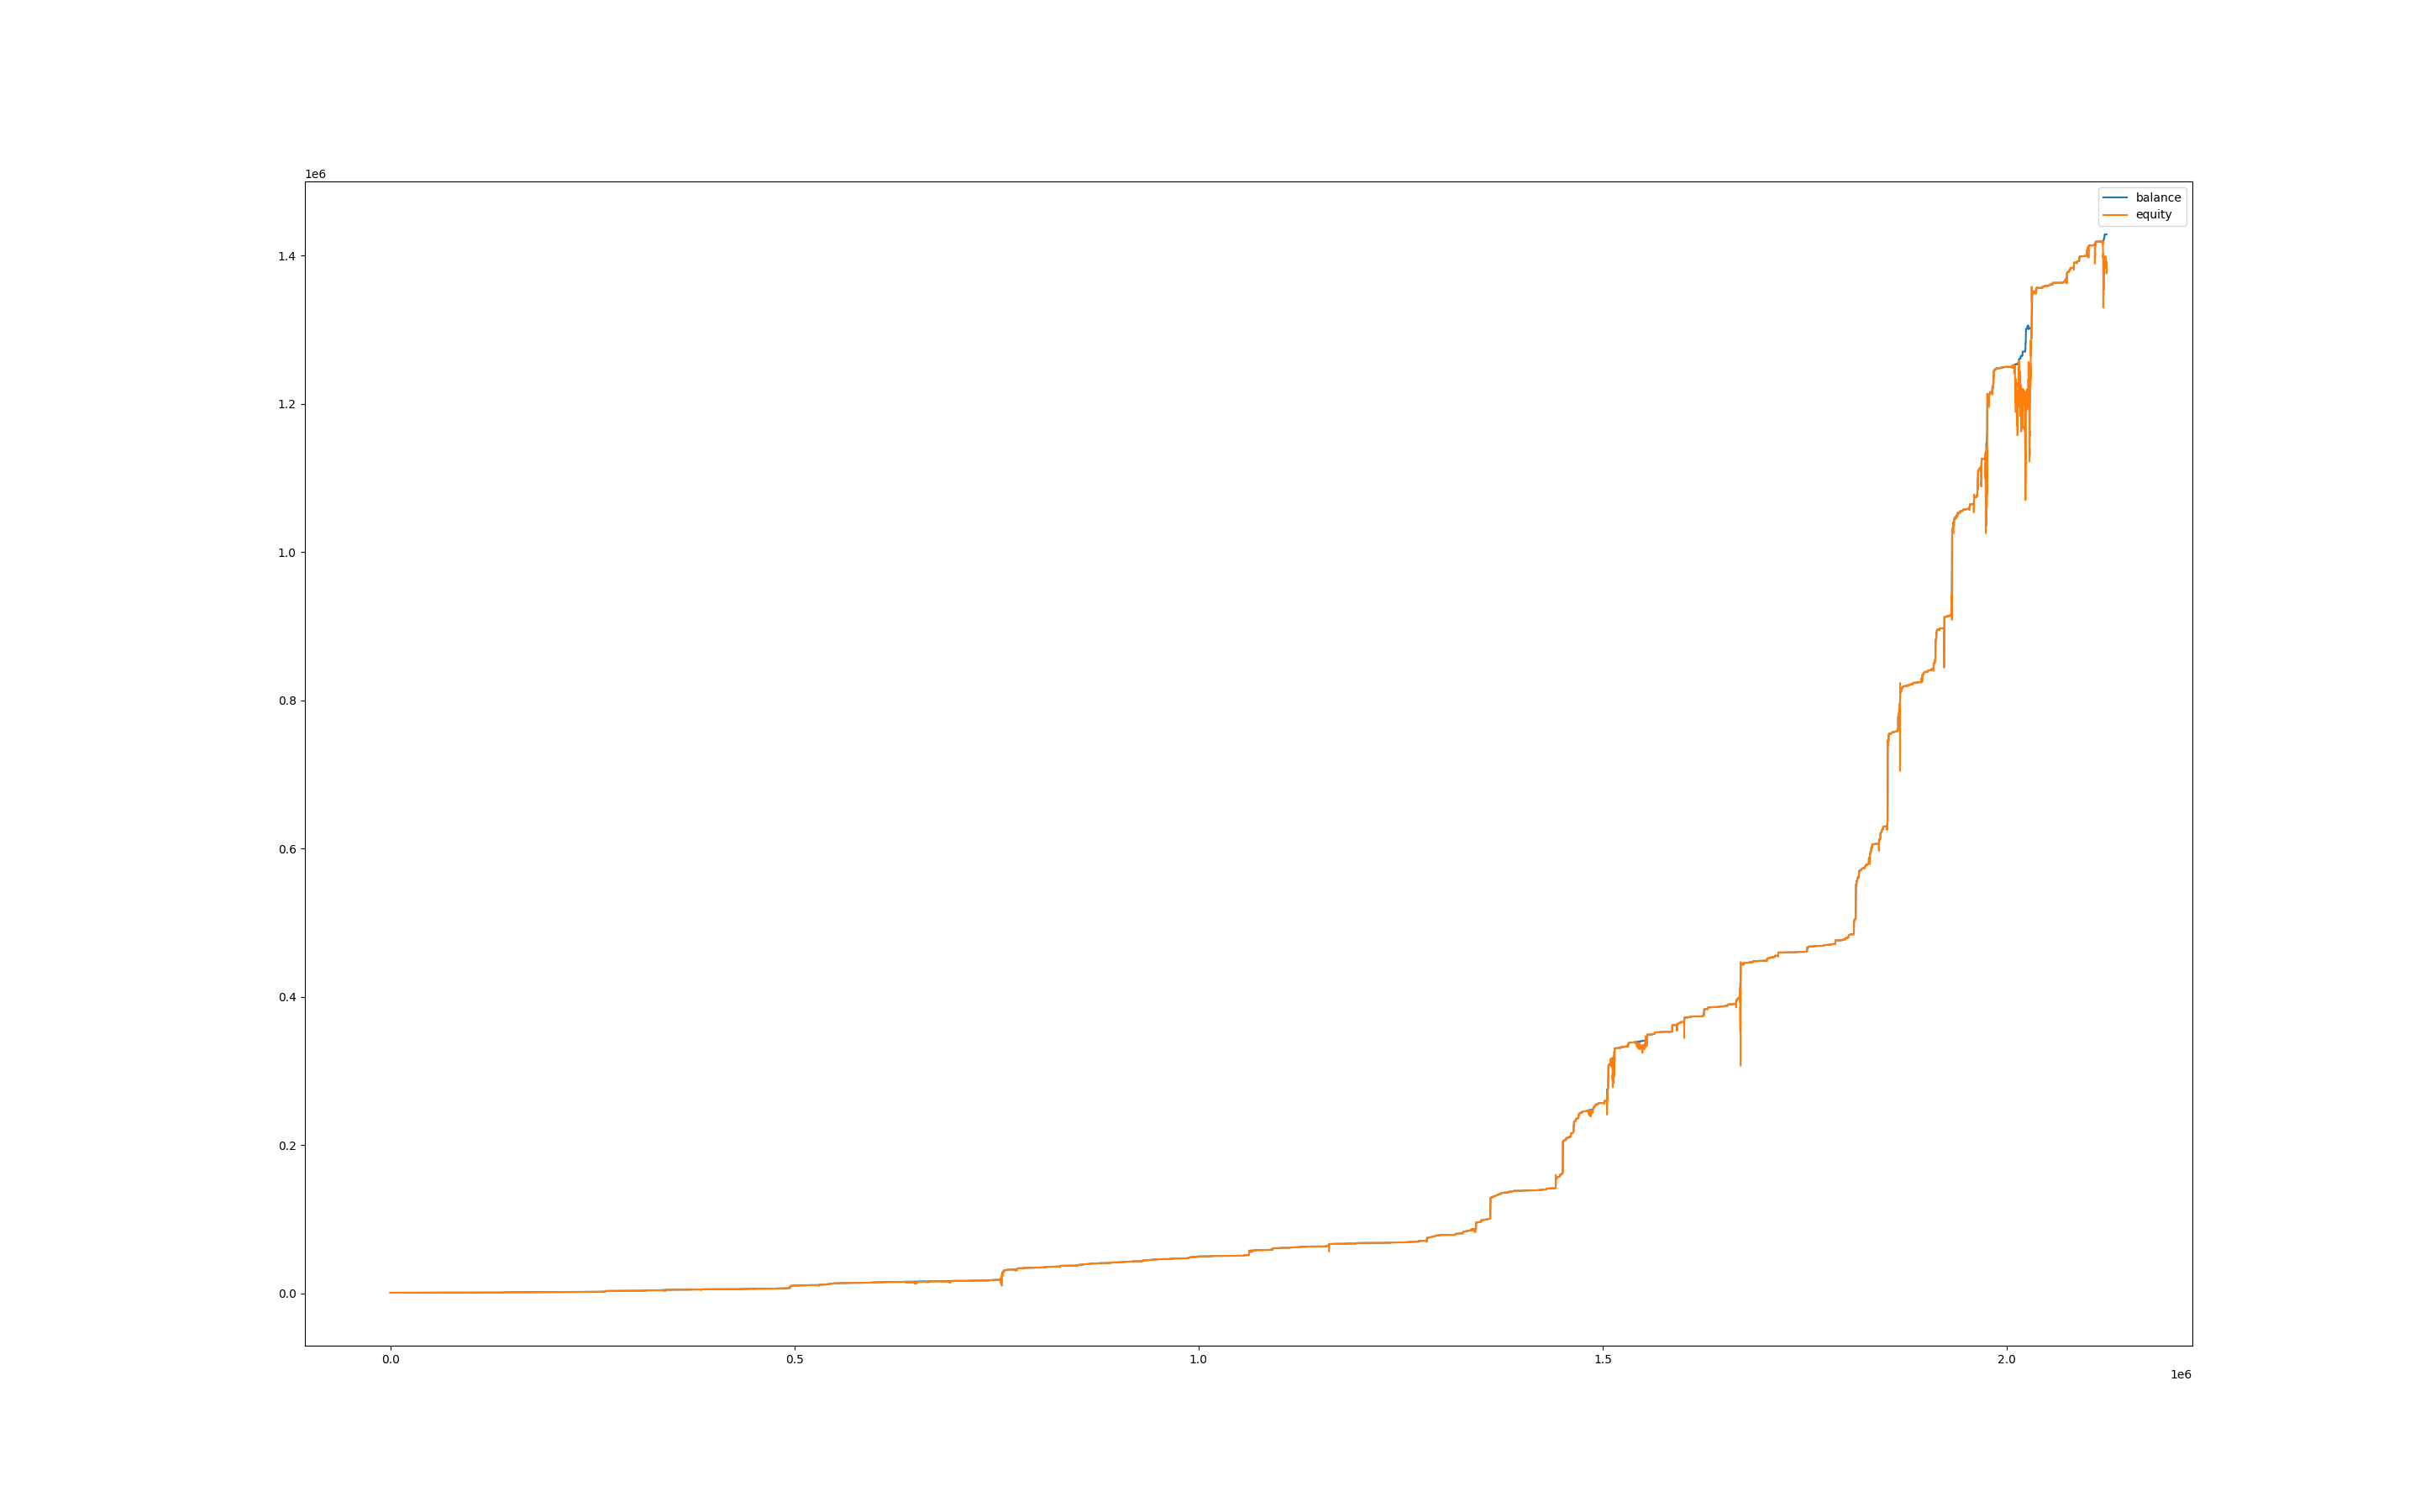

The file beside this chart, header and first rows:
, balance, equity, balance_btc, equity_btc
0, 1001, 1000, 0.0, 0.0
60, 1001, 1000, 0.0, 0.0
120, 1001, 1000, 0.0, 0.0
180, 1001, 1001, 0.0, -0.0275
240, 1001, 1001, 0.0, 0.0
300, 1001, 1001, 0.0, 0.0
360, 1002, 1001, 0.0, 0.07504
420, 1003, 1003, 0.0, 0.1398
480, 1003, 1003, 0.0, 0.0
540, 1003, 1003, 0.0, 0.0
600, 1003, 1003, 0.0, 0.0
660, 1003, 1003, 0.0, 0.0
720, 1003, 1003, 0.0, 0.0
780, 1003, 1003, 0.0, 0.0
840, 1003, 1003, 0.0, -0.01925
900, 1003, 1003, 0.0, 0.0
960, 1003, 1003, 0.0, 0.0
1020, 1003, 1003, 0.0, 0.0
1080, 1003, 1003, 0.0, 0.0
1140, 1003, 1003, 0.0, 0.0
1200, 1004, 1003, 0.0, 0.0
1260, 1004, 1004, 0.0, 0.0
1320, 1004, 1004, 0.0, 0.0
1380, 1004, 1004, 0.0, 0.0
1440, 1004, 1003, 0.0, -0.1886
1500, 1005, 1004, 0.0, 0.2462
1560, 1005, 1005, 0.0, 0.0
1620, 1005, 1005, 0.0, 0.08493
1680, 1005, 1005, 0.0, -0.1003
1740, 1005, 1005, 0.0, 0.0
1800, 1005, 1005, 0.0, 0.0
1860, 1005, 1005, 0.0, 0.0
1920, 1006, 1005, 0.0, -0.3503
1980, 1006, 1006, 0.0, 0.0
2040, 1006, 1006, 0.0, 0.0
2100, 1006, 1006, 0.0, 0.0
2160, 1007, 1006, 0.0, 0.0
2220, 1007, 1007, 0.0, 0.0
2280, 1008, 1007, 0.0, 0.02124
2340, 1008, 1007, 0.0, -0.172
2400, 1008, 1008, 0.0, 0.05368
2460, 1008, 1008, 0.0, 0.0
2520, 1008, 1008, 0.0, 0.0
2580, 1008, 1008, 0.0, -0.2581
2640, 1010, 1008, 0.0, 0.0
2700, 1010, 1010, 0.0, 0.0
2760, 1010, 1010, 0.0, 0.0
2820, 1010, 1010, 0.0, 0.0
2880, 1010, 1010, 0.0, 0.0
2940, 1010, 1010, 0.0, 0.0
3000, 1010, 1010, 0.0, 0.0
3060, 1010, 1010, 0.0, 0.0
3120, 1010, 1010, 0.0, 0.0
3180, 1010, 1010, 0.0, 0.0
3240, 1010, 1010, 0.0, 0.0
3300, 1010, 1010, 0.0, 0.0
3360, 1010, 1010, 0.0, 0.0
3420, 1010, 1010, 0.0, 0.0
3480, 1010, 1010, 0.0, 0.0
3540, 1010, 1010, 0.0, 0.0
... 35,329 more rows
